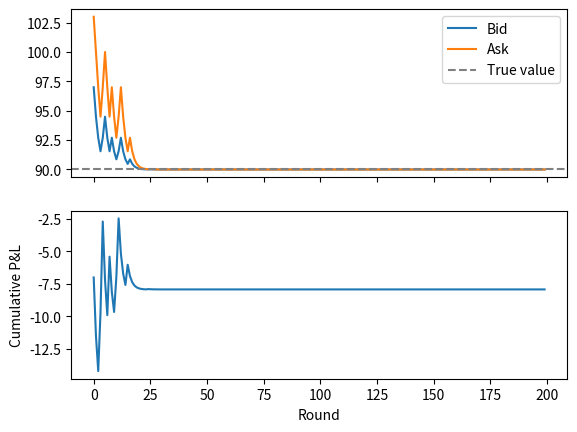
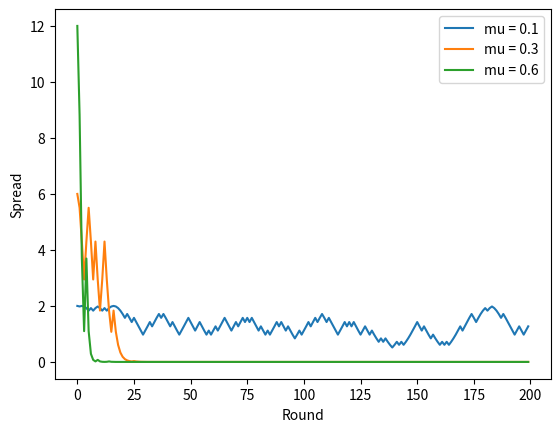

Python code for these plots, in order:
# Simulates a Glosten-Milgrom dealer who quotes a bid and an ask to a mix of
# informed traders (who know the true value) and noise traders (who buy or
# sell at random), updating their belief with Bayes' rule after each trade.
import matplotlib.pyplot as plt
import random
import statistics

V_LOW = 90
V_HIGH = 110

N_ROUNDS = 200

def expected_value(belief):
    return belief * V_HIGH + (1 - belief) * V_LOW

def trader_order(true_value, mu):
    if random.random() < mu:
        return "buy" if true_value == V_HIGH else "sell"
    return random.choice(["buy", "sell"])

def prob_buy(value, mu):
    if value == V_HIGH:
        return mu + (1 - mu) / 2
    else:
        return (1 - mu) / 2

def belief_after(order, belief, mu):
    if order == "buy":
        like_high = prob_buy(V_HIGH, mu)
        like_low = prob_buy(V_LOW, mu)
    else:
        like_high = 1 - prob_buy(V_HIGH, mu)
        like_low = 1 - prob_buy(V_LOW, mu)
    top = belief * like_high
    bottom = belief * like_high + (1 - belief) * like_low
    return top / bottom

def run_sim(mu, seed):
    random.seed(seed)
    true_value = random.choice([V_LOW, V_HIGH])
    p = 0.5  # dealer's belief that the true value is V_HIGH

    total_pnl = 0
    bids = []
    asks = []
    cum_pnl = []

    for t in range(N_ROUNDS):
        ask = expected_value(belief_after("buy", p, mu))
        bid = expected_value(belief_after("sell", p, mu))
        order = trader_order(true_value, mu)
        if order == "buy":
            pnl = ask - true_value   # dealer sold at the ask
        else:
            pnl = true_value - bid   # dealer bought at the bid
        total_pnl += pnl
        bids.append(bid)
        asks.append(ask)
        cum_pnl.append(total_pnl)
        p = belief_after(order, p, mu)

    return true_value, bids, asks, cum_pnl

def average_pnl(mu, n_runs):
    final_pnls = []
    for seed in range(n_runs):
        _, _, _, cum_pnl = run_sim(mu, seed)
        final_pnls.append(cum_pnl[-1])
    avg = sum(final_pnls) / n_runs
    std_err = statistics.stdev(final_pnls) / n_runs ** 0.5
    return avg, std_err

true_value, bids, asks, cum_pnl = run_sim(0.3, 42)

fig, (ax_top, ax_bottom) = plt.subplots(2, 1, sharex=True)
ax_top.plot(bids, label="Bid")
ax_top.plot(asks, label="Ask")
ax_top.axhline(true_value, linestyle="--", color="gray", label="True value")
ax_top.legend()
ax_bottom.plot(cum_pnl)
ax_bottom.set_ylabel("Cumulative P&L")
ax_bottom.set_xlabel("Round")
fig.savefig("quotes_and_pnl.png")

fig, ax = plt.subplots()
for mu in [0.1, 0.3, 0.6]:
    _, bids, asks, _ = run_sim(mu, 42)
    spreads = [a - b for a, b in zip(asks, bids)]
    ax.plot(spreads, label=f"mu = {mu}")
ax.set_xlabel("Round")
ax.set_ylabel("Spread")
ax.legend()
fig.savefig("spread_vs_mu.png")

for mu in [0.1, 0.3, 0.6]:
    avg, std_err = average_pnl(mu, 2000)
    print(f"mu = {mu}: average P&L over 2000 runs = {avg:.2f} (standard error {std_err:.2f})")
